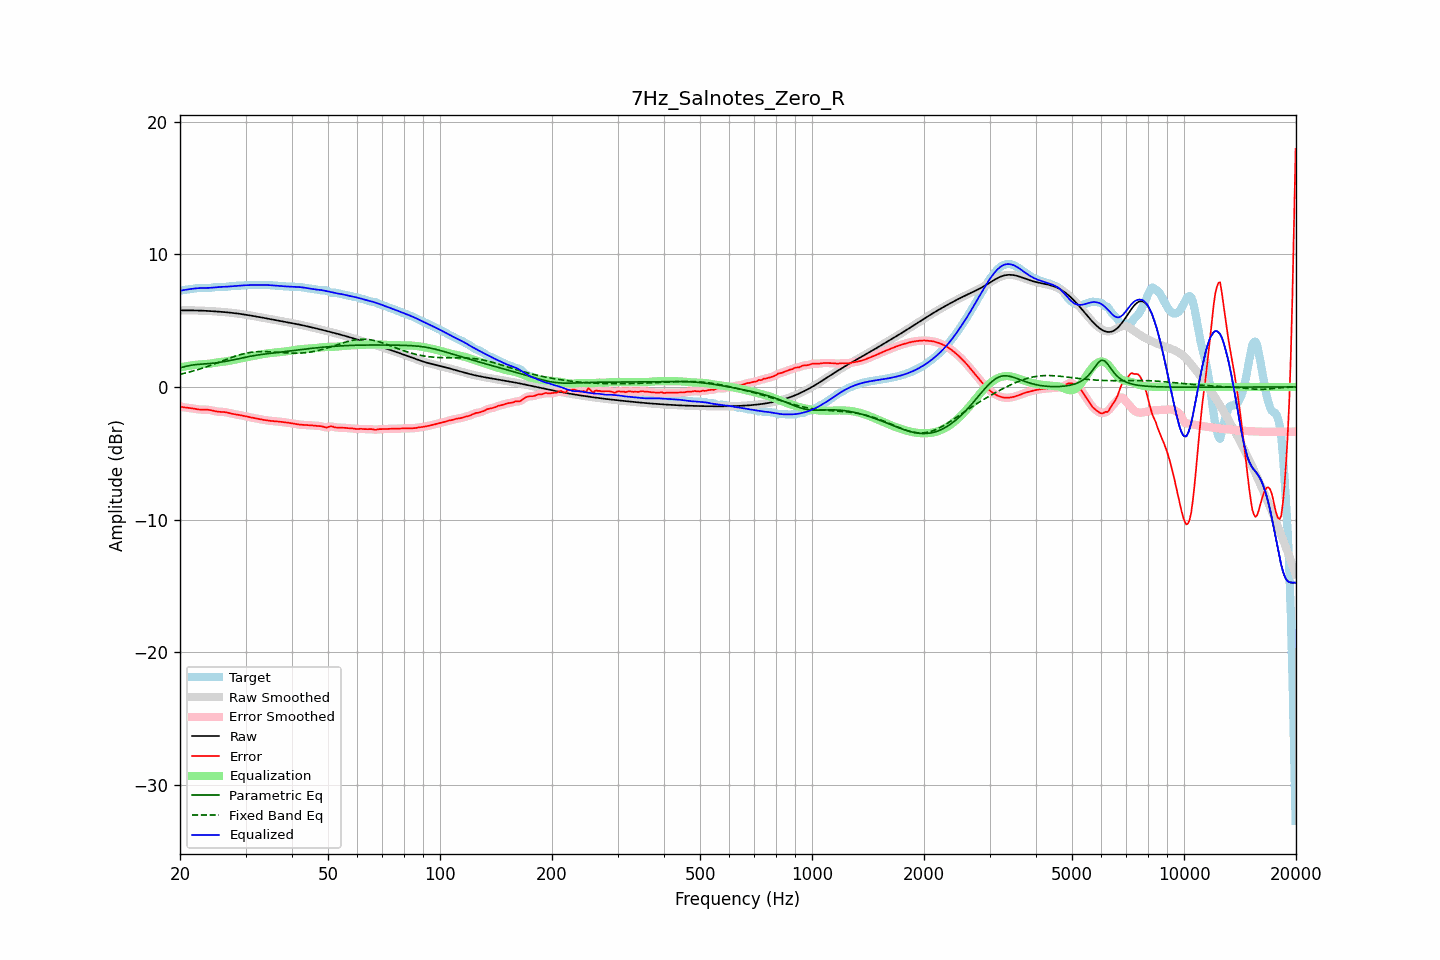

The data file committed next to this chart (first rows):
frequency, raw, error, smoothed, error_smoothed, equalization, parametric_eq, fixed_band_eq, equalized_raw, equalized_smoothed, target
20.00, 5.77, -1.47, 5.77, -1.47, 1.48, 1.43, 0.95, 7.25, 7.25, 7.25
20.20, 5.77, -1.50, 5.77, -1.50, 1.50, 1.47, 0.98, 7.27, 7.27, 7.28
20.40, 5.77, -1.53, 5.77, -1.53, 1.52, 1.50, 1.01, 7.30, 7.30, 7.30
20.61, 5.77, -1.55, 5.77, -1.55, 1.54, 1.53, 1.04, 7.32, 7.32, 7.32
20.81, 5.77, -1.56, 5.77, -1.56, 1.56, 1.56, 1.07, 7.34, 7.34, 7.34
21.02, 5.77, -1.58, 5.77, -1.58, 1.58, 1.59, 1.10, 7.35, 7.35, 7.35
21.23, 5.77, -1.59, 5.77, -1.59, 1.60, 1.62, 1.13, 7.37, 7.37, 7.36
21.44, 5.77, -1.61, 5.77, -1.61, 1.62, 1.64, 1.16, 7.39, 7.39, 7.38
21.66, 5.77, -1.63, 5.77, -1.63, 1.64, 1.66, 1.19, 7.40, 7.40, 7.40
21.87, 5.77, -1.65, 5.77, -1.65, 1.65, 1.67, 1.23, 7.42, 7.42, 7.42
22.09, 5.76, -1.67, 5.76, -1.67, 1.67, 1.68, 1.26, 7.43, 7.43, 7.44
22.31, 5.76, -1.69, 5.76, -1.69, 1.68, 1.69, 1.30, 7.44, 7.44, 7.45
22.54, 5.76, -1.70, 5.76, -1.70, 1.69, 1.70, 1.34, 7.45, 7.45, 7.46
22.76, 5.75, -1.71, 5.75, -1.71, 1.70, 1.71, 1.38, 7.45, 7.45, 7.46
22.99, 5.75, -1.71, 5.75, -1.71, 1.71, 1.72, 1.42, 7.46, 7.45, 7.46
23.22, 5.74, -1.71, 5.74, -1.71, 1.71, 1.73, 1.46, 7.46, 7.46, 7.45
23.45, 5.74, -1.71, 5.74, -1.71, 1.72, 1.73, 1.50, 7.46, 7.46, 7.45
23.69, 5.73, -1.72, 5.73, -1.72, 1.73, 1.74, 1.54, 7.46, 7.46, 7.45
23.92, 5.72, -1.73, 5.72, -1.73, 1.74, 1.75, 1.58, 7.47, 7.47, 7.45
24.16, 5.72, -1.75, 5.72, -1.75, 1.76, 1.76, 1.62, 7.48, 7.48, 7.47
24.40, 5.71, -1.78, 5.71, -1.78, 1.78, 1.78, 1.67, 7.49, 7.49, 7.49
24.65, 5.70, -1.81, 5.70, -1.81, 1.80, 1.79, 1.71, 7.50, 7.50, 7.51
24.89, 5.69, -1.83, 5.69, -1.83, 1.82, 1.81, 1.76, 7.52, 7.52, 7.53
25.14, 5.69, -1.86, 5.69, -1.86, 1.84, 1.82, 1.80, 7.53, 7.53, 7.54
25.39, 5.68, -1.87, 5.68, -1.87, 1.86, 1.84, 1.85, 7.53, 7.53, 7.55
25.65, 5.67, -1.88, 5.67, -1.88, 1.87, 1.86, 1.90, 7.54, 7.54, 7.54
25.91, 5.66, -1.88, 5.66, -1.88, 1.89, 1.88, 1.94, 7.54, 7.54, 7.54
26.16, 5.65, -1.89, 5.65, -1.89, 1.90, 1.90, 1.99, 7.55, 7.55, 7.53
26.43, 5.64, -1.90, 5.64, -1.90, 1.92, 1.92, 2.04, 7.55, 7.55, 7.54
26.69, 5.62, -1.92, 5.62, -1.92, 1.93, 1.94, 2.08, 7.56, 7.56, 7.55
26.96, 5.61, -1.95, 5.61, -1.95, 1.95, 1.96, 2.13, 7.57, 7.57, 7.56
27.23, 5.60, -1.98, 5.60, -1.98, 1.98, 1.99, 2.17, 7.58, 7.58, 7.58
27.50, 5.59, -2.01, 5.59, -2.01, 2.00, 2.01, 2.22, 7.59, 7.59, 7.60
27.77, 5.57, -2.04, 5.57, -2.04, 2.03, 2.04, 2.26, 7.60, 7.60, 7.61
28.05, 5.56, -2.06, 5.56, -2.06, 2.05, 2.06, 2.30, 7.61, 7.61, 7.62
28.33, 5.55, -2.08, 5.55, -2.08, 2.08, 2.09, 2.34, 7.62, 7.62, 7.62
28.62, 5.53, -2.10, 5.53, -2.10, 2.10, 2.11, 2.38, 7.63, 7.63, 7.63
28.90, 5.51, -2.12, 5.51, -2.12, 2.13, 2.14, 2.42, 7.64, 7.64, 7.63
29.19, 5.50, -2.14, 5.50, -2.14, 2.15, 2.17, 2.45, 7.65, 7.65, 7.64
29.48, 5.48, -2.17, 5.48, -2.17, 2.17, 2.19, 2.48, 7.65, 7.65, 7.65
29.78, 5.46, -2.20, 5.46, -2.20, 2.20, 2.22, 2.51, 7.66, 7.66, 7.66
30.08, 5.44, -2.23, 5.44, -2.23, 2.22, 2.24, 2.54, 7.67, 7.67, 7.67
30.38, 5.42, -2.25, 5.42, -2.25, 2.25, 2.27, 2.56, 7.67, 7.67, 7.68
30.68, 5.40, -2.28, 5.40, -2.28, 2.27, 2.29, 2.59, 7.68, 7.68, 7.68
30.99, 5.38, -2.30, 5.38, -2.30, 2.30, 2.32, 2.61, 7.68, 7.68, 7.68
31.30, 5.36, -2.32, 5.36, -2.32, 2.32, 2.34, 2.62, 7.68, 7.68, 7.68
31.61, 5.34, -2.34, 5.34, -2.34, 2.35, 2.36, 2.64, 7.69, 7.69, 7.68
31.93, 5.32, -2.36, 5.32, -2.37, 2.37, 2.38, 2.65, 7.69, 7.69, 7.68
32.24, 5.30, -2.39, 5.30, -2.39, 2.39, 2.40, 2.66, 7.69, 7.69, 7.69
32.57, 5.27, -2.42, 5.27, -2.42, 2.42, 2.42, 2.66, 7.69, 7.69, 7.69
32.89, 5.25, -2.44, 5.25, -2.44, 2.44, 2.44, 2.67, 7.69, 7.69, 7.69
33.22, 5.23, -2.46, 5.23, -2.46, 2.46, 2.45, 2.67, 7.69, 7.69, 7.69
33.55, 5.21, -2.49, 5.21, -2.48, 2.48, 2.47, 2.67, 7.69, 7.69, 7.69
33.89, 5.18, -2.50, 5.18, -2.50, 2.50, 2.48, 2.66, 7.69, 7.69, 7.69
34.23, 5.16, -2.52, 5.16, -2.52, 2.52, 2.50, 2.66, 7.68, 7.68, 7.68
34.57, 5.14, -2.54, 5.14, -2.54, 2.54, 2.51, 2.65, 7.68, 7.68, 7.68
34.92, 5.12, -2.56, 5.12, -2.55, 2.55, 2.53, 2.65, 7.67, 7.67, 7.67
35.27, 5.09, -2.57, 5.09, -2.57, 2.57, 2.54, 2.64, 7.66, 7.66, 7.66
35.62, 5.07, -2.58, 5.07, -2.58, 2.58, 2.56, 2.63, 7.65, 7.65, 7.65
35.97, 5.05, -2.59, 5.05, -2.59, 2.59, 2.57, 2.62, 7.64, 7.64, 7.64
... 635 more rows
